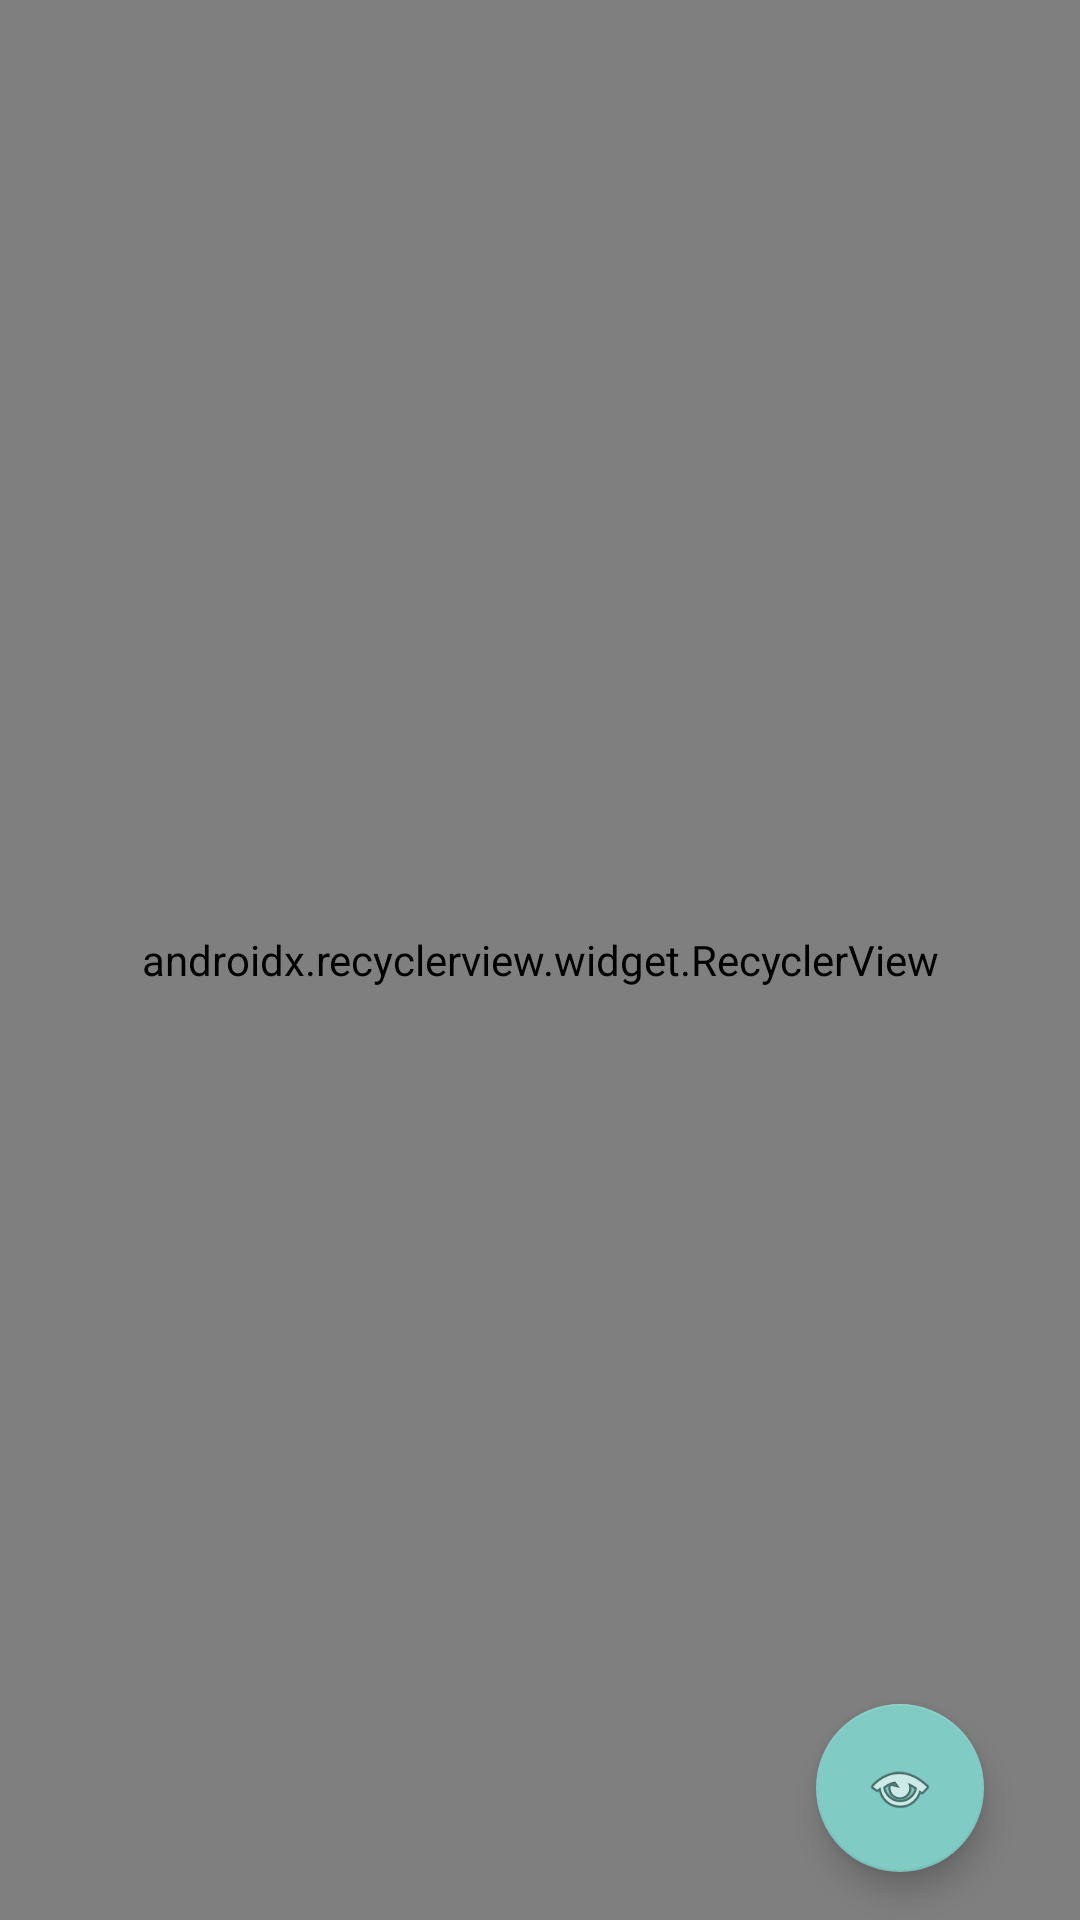

The Android layout XML behind this screen, and the referenced resources:
<!-- AndroidManifest.xml: application theme AppTheme -->
<!-- res/layout/activity_my_targets.xml -->
<?xml version="1.0" encoding="utf-8"?>
<android.support.constraint.ConstraintLayout xmlns:android="http://schemas.android.com/apk/res/android"
    xmlns:app="http://schemas.android.com/apk/res-auto"
    xmlns:tools="http://schemas.android.com/tools"
    android:layout_width="match_parent"
    android:layout_height="match_parent"
    android:orientation="vertical"
    tools:context=".MyTargetsActivity">

    <android.support.v7.widget.RecyclerView
        android:id="@+id/myTargetsList"
        android:layout_width="match_parent"
        app:layoutManager="android.support.v7.widget.LinearLayoutManager"
        android:layout_height="0dp"
        app:layout_constraintBottom_toBottomOf="parent"
        app:layout_constraintEnd_toEndOf="parent"
        app:layout_constraintStart_toStartOf="parent"
        app:layout_constraintTop_toTopOf="parent" />

    <android.support.design.widget.FloatingActionButton
        android:id="@+id/addTargetBtn"
        android:layout_width="wrap_content"
        android:layout_height="wrap_content"
        android:layout_marginBottom="16dp"
        android:layout_marginEnd="32dp"
        app:layout_constraintEnd_toEndOf="parent"
        app:layout_constraintBottom_toBottomOf="parent"
        android:src="@android:drawable/ic_menu_view"/>

</android.support.constraint.ConstraintLayout>
<!-- resources referenced by this layout -->
<resources>
  <style name="AppTheme" parent="KpgTheme">
      </style>
  <style name="KpgTheme" parent="Theme.AppCompat.NoActionBar">
          <item name="colorPrimaryDark">@android:color/background_light</item>
          <item name="android:navigationBarColor">?attr/colorBackgroundFloating</item>
          <item name="android:statusBarColor">?attr/colorBackgroundFloating</item>
          <item name="android:textColorPrimary">?attr/colorAccent</item>
          <item name="android:colorBackground">?attr/colorBackgroundFloating</item>
          <item name="android:colorForeground">?attr/colorAccent</item>
      </style>
</resources>
